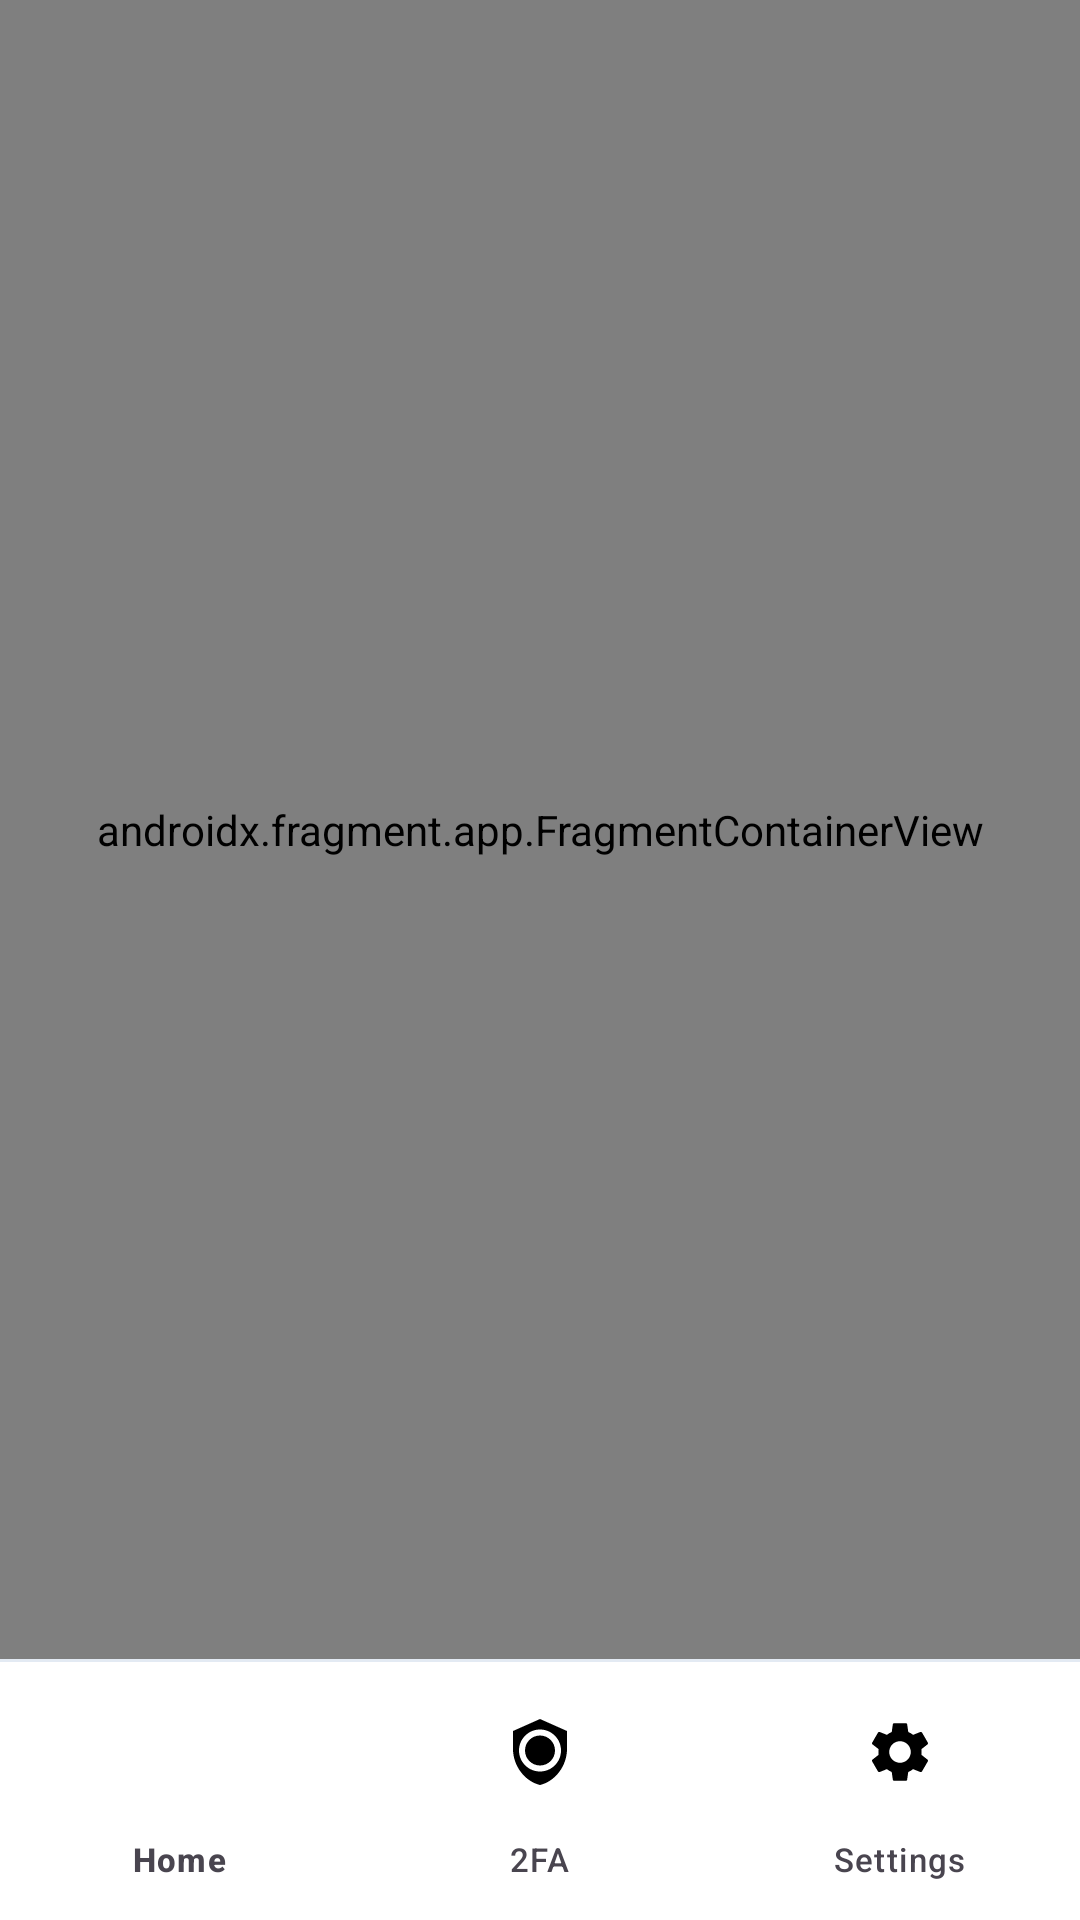

Write the Android layout XML for this screen, with the resource values it uses.
<!-- AndroidManifest.xml: application theme Theme.PasswordDisk -->
<!-- res/layout/activity_main.xml -->
<?xml version="1.0" encoding="utf-8"?>
<LinearLayout xmlns:android="http://schemas.android.com/apk/res/android"
    xmlns:app="http://schemas.android.com/apk/res-auto"
    android:layout_width="match_parent"
    android:layout_height="match_parent"
    android:background="?android:attr/colorBackground"
    android:orientation="vertical">

    <androidx.fragment.app.FragmentContainerView
        android:id="@+id/nav_host_fragment"
        android:name="androidx.navigation.fragment.NavHostFragment"
        android:layout_width="match_parent"
        android:layout_height="0dp"
        android:layout_weight="1"
        app:defaultNavHost="true"
        app:navGraph="@navigation/nav_graph" />

    <View
        android:id="@+id/navDivider"
        android:layout_width="match_parent"
        android:layout_height="1dp"
        android:background="@color/color_outline_variant" />

    <com.google.android.material.bottomnavigation.BottomNavigationView
        android:id="@+id/bottom_nav_view"
        android:layout_width="match_parent"
        android:layout_height="wrap_content"
        android:paddingTop="6dp"
        app:menu="@menu/bottom_nav_menu" />

</LinearLayout>
<!-- resources referenced by this layout -->
<resources>
  <color name="color_outline_variant">#E3EAF3</color>
  <color name="color_primary">#16324F</color>
  <color name="color_on_primary">#FFFFFF</color>
  <color name="color_primary_container">#D9E5F3</color>
  <color name="color_on_primary_container">#071B2E</color>
  <color name="color_secondary">#0E9F6E</color>
  <color name="color_on_secondary">#FFFFFF</color>
  <color name="color_secondary_container">#C6F1E1</color>
  <color name="color_on_secondary_container">#00382A</color>
  <color name="color_tertiary">#5B4BC4</color>
  <color name="color_on_tertiary">#FFFFFF</color>
  <color name="color_tertiary_container">#E6E1FF</color>
  <color name="color_on_tertiary_container">#1C1550</color>
  <color name="color_error">#BA1A1A</color>
  <color name="color_on_error">#FFFFFF</color>
  <color name="color_error_container">#FFDAD6</color>
  <color name="color_on_error_container">#410002</color>
  <color name="background">#F4F6FA</color>
  <color name="color_on_background">#0F1B2A</color>
  <color name="color_surface">#FFFFFF</color>
  <color name="color_on_surface">#0F1B2A</color>
  <color name="color_surface_variant">#EBF0F7</color>
  <color name="color_on_surface_variant">#586A7D</color>
  <color name="color_outline">#C9D4E2</color>
  <style name="ThemeOverlay.PasswordDisk.Dialog" parent="ThemeOverlay.Material3.MaterialAlertDialog">
          <item name="shapeAppearanceOverlay">@style/ShapeAppearance.PasswordDisk.Dialog</item>
          <item name="android:backgroundTint">?attr/colorSurface</item>
      </style>
  <style name="ThemeOverlay.PasswordDisk.BottomSheet" parent="ThemeOverlay.Material3.BottomSheetDialog">
          <item name="bottomSheetStyle">@style/Widget.PasswordDisk.BottomSheet</item>
      </style>
  <style name="Widget.PasswordDisk.BottomNavIndicator" parent="Widget.Material3.BottomNavigationView.ActiveIndicator">
          <item name="android:color">?attr/colorPrimaryContainer</item>
          <item name="android:width">60dp</item>
          <item name="android:height">30dp</item>
          <item name="shapeAppearance">@style/ShapeAppearance.PasswordDisk.Pill</item>
      </style>
  <style name="TextAppearance.PasswordDisk.NavLabel.Active" parent="TextAppearance.PasswordDisk.NavLabel">
          <item name="android:textStyle">bold</item>
      </style>
  <style name="TextAppearance.PasswordDisk.NavLabel" parent="TextAppearance.Material3.LabelMedium">
          <item name="android:textSize">11sp</item>
          <item name="android:fontFamily">sans-serif-medium</item>
      </style>
  <dimen name="radius_lg">22dp</dimen>
  <style name="ShapeAppearance.PasswordDisk.Dialog" parent="">
          <item name="cornerFamily">rounded</item>
          <item name="cornerSize">@dimen/radius_xl</item>
      </style>
  <style name="Widget.PasswordDisk.BottomSheet" parent="Widget.Material3.BottomSheet.Modal">
          <item name="shapeAppearanceOverlay">@style/ShapeAppearance.PasswordDisk.Sheet</item>
          <item name="backgroundTint">?attr/colorSurface</item>
      </style>
  <dimen name="button_height">52dp</dimen>
  <dimen name="radius_sm">14dp</dimen>
  <style name="ShapeAppearance.PasswordDisk.Pill" parent="">
          <item name="cornerFamily">rounded</item>
          <item name="cornerSize">50%</item>
      </style>
  <dimen name="radius_xl">28dp</dimen>
  <style name="ShapeAppearance.PasswordDisk.Sheet" parent="">
          <item name="cornerFamily">rounded</item>
          <item name="cornerSizeTopLeft">@dimen/radius_xl</item>
          <item name="cornerSizeTopRight">@dimen/radius_xl</item>
          <item name="cornerSizeBottomLeft">0dp</item>
          <item name="cornerSizeBottomRight">0dp</item>
      </style>
</resources>
